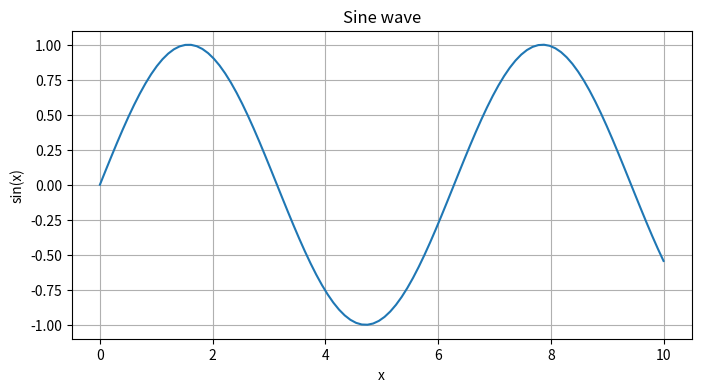

Here is the Python script that generated this plot:
# A simple Python code cell
print('Hello, world!')

# Another code cell
import numpy as np
import matplotlib.pyplot as plt

# Create some data
x = np.linspace(0, 10, 100)
y = np.sin(x)

# Plot the data
plt.figure(figsize=(8, 4))
plt.plot(x, y)
plt.title('Sine wave')
plt.xlabel('x')
plt.ylabel('sin(x)')
plt.grid(True)
plt.show()
